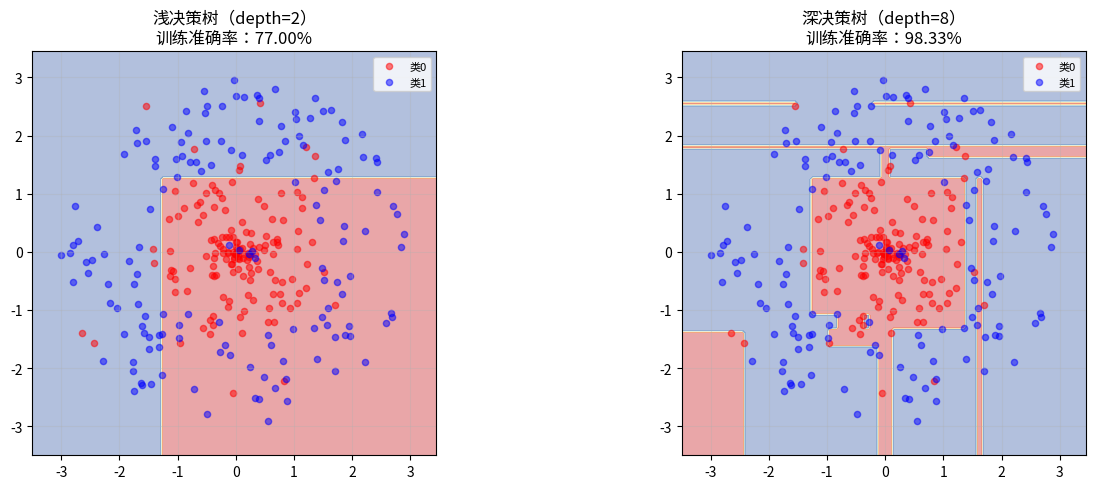

Write Python code to recreate this figure. (Note: this script raises an exception after producing the figure.)
"""
==============================================================
第1章 第3节：决策树 —— 20个问题游戏
==============================================================

【为什么需要它？】
线性模型的局限：决策边界只能是直线（或超平面）。
真实世界很多规律不是线性的：
  "如果年龄 < 30 且 收入 > 5万 且 有工作，则贷款批准"
这种"嵌套的条件判断"，决策树天然擅长处理。

【生活类比】
玩"20个问题"猜物品：
  "是动物吗？" → 是
  "能飞吗？" → 不能
  "是哺乳动物吗？" → 是
  → "是狗！"

决策树就是这个游戏的自动学习版本：
从数据中找出"最有效的问题"来问。

【存在理由】
解决问题：线性模型无法捕捉非线性决策边界
核心思想：递归地选择"最能区分数据"的特征来分裂
==============================================================
"""

import numpy as np
import matplotlib.pyplot as plt
from collections import Counter

np.random.seed(42)

# ============================================================
# Part 1: 信息熵 —— 衡量数据集的"纯度"
# ============================================================
print("=" * 50)
print("Part 1: 信息熵 —— 衡量数据混乱程度")
print("=" * 50)

"""
信息熵 H(S) = -Σ p_k * log₂(p_k)

直觉：
  - H = 0：数据集完全纯（所有样本同一类），不需要再问问题了
  - H 最大：数据集完全混乱（各类等比例），需要问很多问题

我们希望每次分裂后，子节点的熵更小（数据更纯）。
"""

def entropy(labels):
    """计算标签列表的信息熵"""
    n = len(labels)
    if n == 0:
        return 0.0
    counts = Counter(labels)
    probs = [c / n for c in counts.values()]
    return -sum(p * np.log2(p) for p in probs if p > 0)

# 几种不同纯度的数据集
print("不同数据集的熵：")
datasets = [
    ([1, 1, 1, 1, 1], "全是类1（完全纯）"),
    ([1, 1, 1, 1, 0], "4个1，1个0（较纯）"),
    ([1, 1, 0, 0, 1], "3个1，2个0（中等）"),
    ([1, 1, 0, 0, 0, 0], "2个1，4个0（中等）"),
    ([1, 0, 1, 0], "各半（完全混乱）"),
]
for data, desc in datasets:
    h = entropy(data)
    print(f"  {data} → H = {h:.4f}  （{desc}）")

# ============================================================
# Part 2: 信息增益 —— 选择最佳分裂特征
# ============================================================
print("\n" + "=" * 50)
print("Part 2: 信息增益 —— 哪个问题最有用？")
print("=" * 50)

"""
信息增益 IG = 父节点熵 - 加权子节点熵

IG(S, 特征A) = H(S) - Σ (|S_v|/|S|) * H(S_v)
  S = 当前数据集
  S_v = 按特征A的取值v分裂后的子集

我们选信息增益最大的特征来分裂！
"""

def information_gain(parent_labels, splits):
    """
    parent_labels: 父节点的标签列表
    splits: [(子集1的标签), (子集2的标签), ...]
    """
    parent_entropy = entropy(parent_labels)
    n_parent = len(parent_labels)

    weighted_child_entropy = sum(
        (len(split) / n_parent) * entropy(split)
        for split in splits
    )
    return parent_entropy - weighted_child_entropy

# 示例：预测一个人是否喜欢打篮球
# 特征：身高（高/矮），年龄（年轻/年老）
# 标签：1=喜欢，0=不喜欢

data = [
    # (身高, 年龄, 标签)
    ('高', '年轻', 1), ('高', '年轻', 1), ('高', '年老', 1),
    ('矮', '年轻', 0), ('矮', '年轻', 0), ('矮', '年老', 0),
    ('高', '年老', 0), ('矮', '年轻', 1),
]

all_labels = [d[2] for d in data]
print(f"完整数据集：{all_labels}，H = {entropy(all_labels):.4f}")

# 按"身高"分裂
tall_labels = [d[2] for d in data if d[0] == '高']
short_labels = [d[2] for d in data if d[0] == '矮']
ig_height = information_gain(all_labels, [tall_labels, short_labels])
print(f"\n按'身高'分裂：")
print(f"  高：{tall_labels}，H = {entropy(tall_labels):.4f}")
print(f"  矮：{short_labels}，H = {entropy(short_labels):.4f}")
print(f"  信息增益 IG = {ig_height:.4f}")

# 按"年龄"分裂
young_labels = [d[2] for d in data if d[1] == '年轻']
old_labels = [d[2] for d in data if d[1] == '年老']
ig_age = information_gain(all_labels, [young_labels, old_labels])
print(f"\n按'年龄'分裂：")
print(f"  年轻：{young_labels}，H = {entropy(young_labels):.4f}")
print(f"  年老：{old_labels}，H = {entropy(old_labels):.4f}")
print(f"  信息增益 IG = {ig_age:.4f}")

print(f"\n结论：{'身高' if ig_height > ig_age else '年龄'}的信息增益更大，优先用它分裂！")

# ============================================================
# Part 3: 手写决策树（ID3算法）
# ============================================================
print("\n" + "=" * 50)
print("Part 3: 手写决策树")
print("=" * 50)

class DecisionNode:
    """决策树节点"""
    def __init__(self, feature=None, threshold=None, left=None, right=None, value=None):
        self.feature = feature      # 分裂特征索引
        self.threshold = threshold  # 分裂阈值（连续特征）
        self.left = left            # 左子树（≤ threshold）
        self.right = right          # 右子树（> threshold）
        self.value = value          # 叶节点的类别值

class DecisionTreeClassifier:
    """手写决策树分类器（连续特征版）"""

    def __init__(self, max_depth=5, min_samples_split=2):
        self.max_depth = max_depth
        self.min_samples_split = min_samples_split
        self.root = None

    def fit(self, X, y):
        self.root = self._build_tree(X, y, depth=0)

    def _build_tree(self, X, y, depth):
        n_samples, n_features = X.shape
        n_classes = len(np.unique(y))

        # 停止条件（叶节点）
        if (depth >= self.max_depth or
            n_samples < self.min_samples_split or
            n_classes == 1):
            # 叶节点：返回最多数类别
            leaf_value = Counter(y).most_common(1)[0][0]
            return DecisionNode(value=leaf_value)

        # 找最佳分裂点
        best_feature, best_threshold = self._best_split(X, y, n_features)

        if best_feature is None:
            leaf_value = Counter(y).most_common(1)[0][0]
            return DecisionNode(value=leaf_value)

        # 分裂数据
        left_mask = X[:, best_feature] <= best_threshold
        right_mask = ~left_mask

        # 递归构建子树
        left_subtree = self._build_tree(X[left_mask], y[left_mask], depth + 1)
        right_subtree = self._build_tree(X[right_mask], y[right_mask], depth + 1)

        return DecisionNode(
            feature=best_feature,
            threshold=best_threshold,
            left=left_subtree,
            right=right_subtree
        )

    def _best_split(self, X, y, n_features):
        """找所有特征中，信息增益最大的分裂点"""
        best_gain = -np.inf
        best_feature, best_threshold = None, None

        parent_entropy = entropy(y)

        for feature_idx in range(n_features):
            thresholds = np.unique(X[:, feature_idx])

            for threshold in thresholds:
                left_mask = X[:, feature_idx] <= threshold
                right_mask = ~left_mask

                if left_mask.sum() == 0 or right_mask.sum() == 0:
                    continue

                gain = information_gain(
                    y,
                    [y[left_mask], y[right_mask]]
                )

                if gain > best_gain:
                    best_gain = gain
                    best_feature = feature_idx
                    best_threshold = threshold

        return best_feature, best_threshold

    def predict(self, X):
        return np.array([self._traverse(x, self.root) for x in X])

    def _traverse(self, x, node):
        if node.value is not None:  # 叶节点
            return node.value
        if x[node.feature] <= node.threshold:
            return self._traverse(x, node.left)
        else:
            return self._traverse(x, node.right)

    def score(self, X, y):
        return np.mean(self.predict(X) == y)

# ============================================================
# Part 4: 在真实数据上测试
# ============================================================
print("Part 4: 测试决策树")
print("=" * 50)

# 生成非线性数据集（圆形边界，线性模型搞不定！）
n = 300
angles = np.random.uniform(0, 2*np.pi, n)
radii = np.random.uniform(0, 3, n)
X = np.column_stack([radii * np.cos(angles), radii * np.sin(angles)])
# 内圈是类0，外圈是类1
y = (radii > 1.5).astype(int)
# 加噪声
y_noisy = y.copy()
flip_idx = np.random.choice(n, size=20)
y_noisy[flip_idx] = 1 - y_noisy[flip_idx]

# 训练决策树
tree = DecisionTreeClassifier(max_depth=4)
tree.fit(X, y_noisy)
accuracy = tree.score(X, y_noisy)
print(f"决策树准确率：{accuracy:.2%}")

# 可视化决策边界
fig, axes = plt.subplots(1, 2, figsize=(14, 5))

for ax, (depth, title) in zip(axes, [(2, '浅决策树（depth=2）'), (8, '深决策树（depth=8）')]):
    tree_depth = DecisionTreeClassifier(max_depth=depth)
    tree_depth.fit(X, y_noisy)

    h = 0.05
    xx, yy = np.meshgrid(np.arange(-3.5, 3.5, h), np.arange(-3.5, 3.5, h))
    X_grid = np.column_stack([xx.ravel(), yy.ravel()])
    Z = tree_depth.predict(X_grid).reshape(xx.shape)

    ax.contourf(xx, yy, Z, cmap='RdYlBu', alpha=0.4)
    ax.scatter(X[y_noisy==0, 0], X[y_noisy==0, 1], c='red', s=20, alpha=0.5, label='类0')
    ax.scatter(X[y_noisy==1, 0], X[y_noisy==1, 1], c='blue', s=20, alpha=0.5, label='类1')
    acc = tree_depth.score(X, y_noisy)
    ax.set_title(f'{title}\n训练准确率：{acc:.2%}')
    ax.legend(fontsize=8)
    ax.grid(True, alpha=0.3)
    ax.set_aspect('equal')

plt.tight_layout()
plt.savefig('01_classical_ml/decision_tree.png', dpi=100, bbox_inches='tight')
print("图片已保存：01_classical_ml/decision_tree.png")
plt.show()

print("\n观察：深度树把训练数据记得很好（过拟合），浅度树更泛化。")
print("这就是为什么需要控制树的深度（超参数！）")

# ============================================================
# 思考题
# ============================================================
print("\n" + "=" * 50)
print("思考题")
print("=" * 50)
print("""
1. 【熵 vs 基尼系数】
   除了信息熵，CART 算法用基尼系数：
   Gini = 1 - Σ p_k²
   对同样的数据集，计算熵和基尼系数，看结果是否排序一致。
   （通常两者效果相近，基尼系数计算更快）

2. 【过拟合实验】
   把 max_depth 从 1 逐渐增加到 15。
   如果有训练集和测试集，画出"训练准确率"和"测试准确率"随深度的变化。
   找到最优深度（测试准确率最高的点）。

3. 【随机森林直觉】
   单棵决策树容易过拟合。解决方案是"随机森林"：
   - 训练 100 棵不同的决策树（每棵用随机子样本和随机特征）
   - 让所有树投票，取多数
   为什么这样做会比单棵树更好？（提示：偏差-方差权衡）
""")
